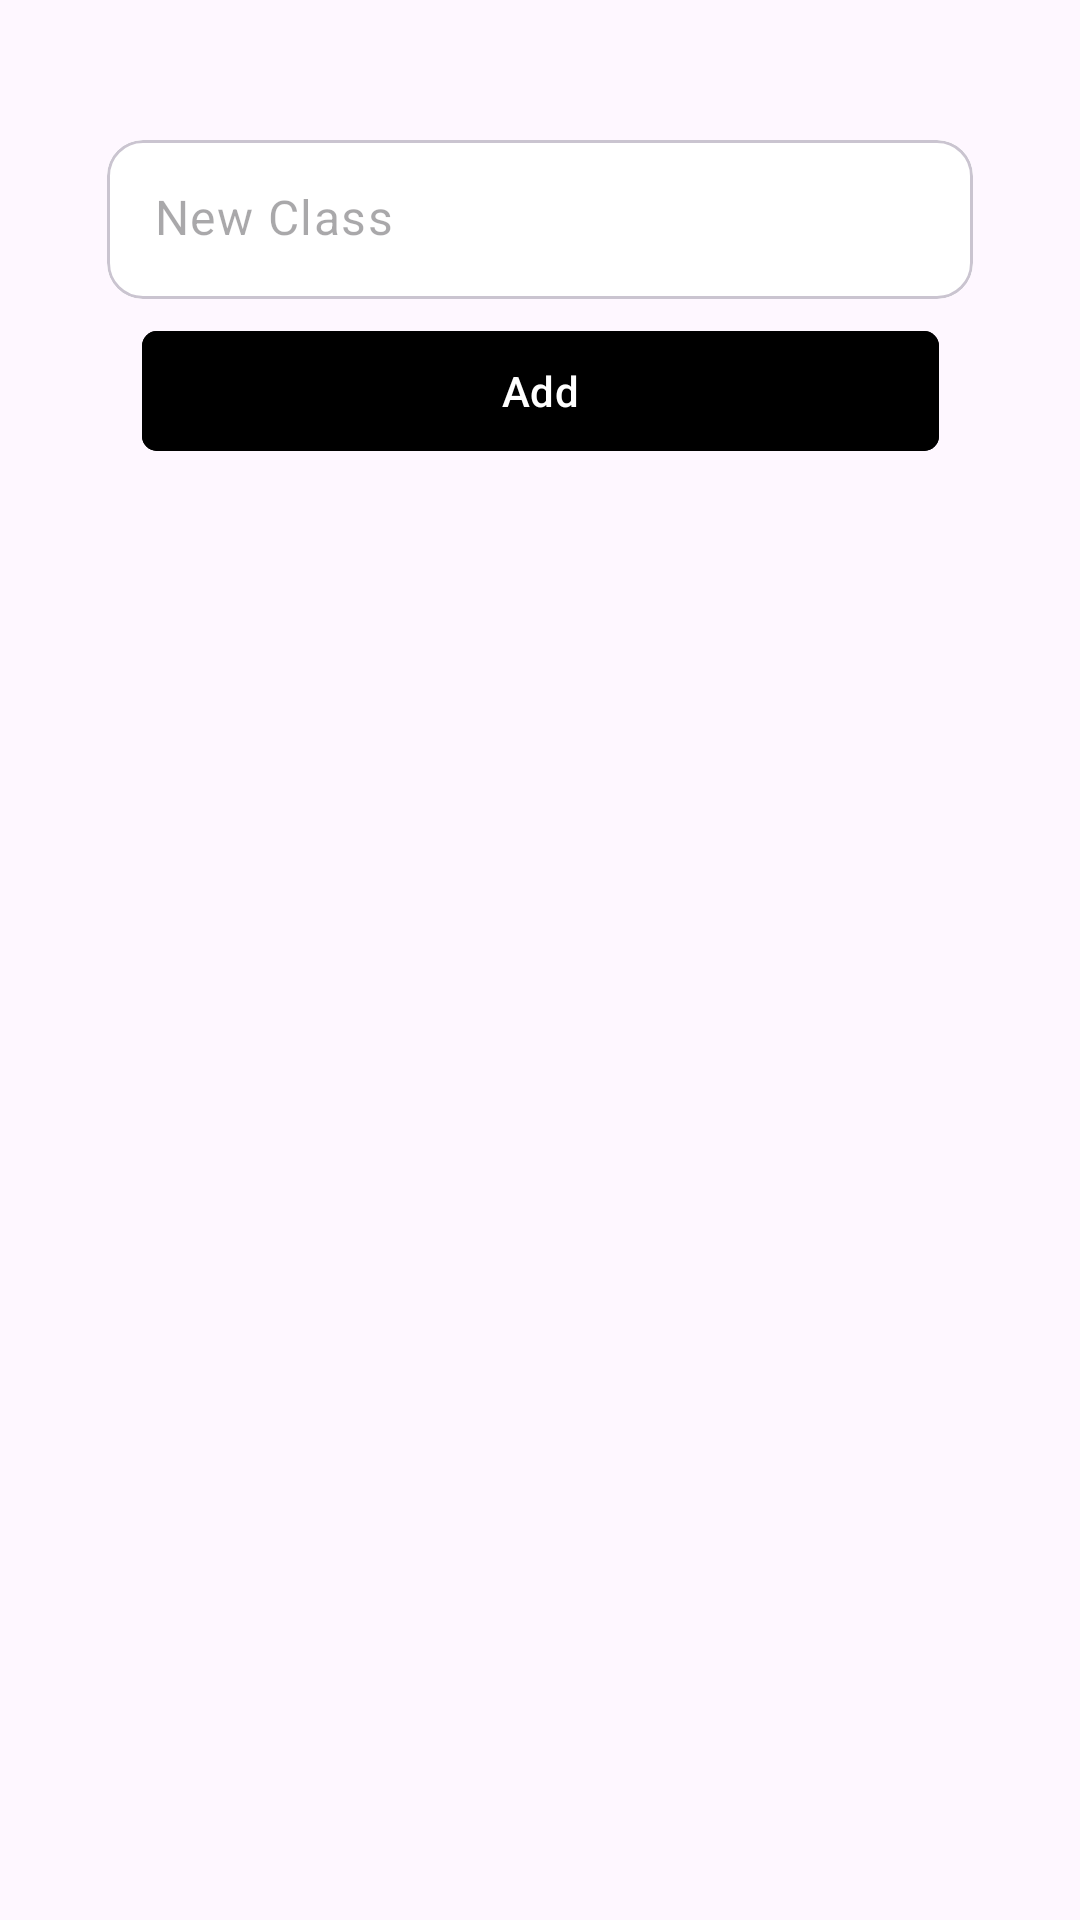

Android layout source for this screen:
<!-- AndroidManifest.xml: application theme Theme.StudentAttendanceApp -->
<!-- res/layout/fragment_add_classes.xml -->
<?xml version="1.0" encoding="utf-8"?>
<androidx.constraintlayout.widget.ConstraintLayout xmlns:android="http://schemas.android.com/apk/res/android"
    xmlns:tools="http://schemas.android.com/tools"
    android:layout_width="match_parent"
    android:layout_height="match_parent"
    android:padding="10dp"
    xmlns:app="http://schemas.android.com/apk/res-auto"
    tools:context=".ui.screens.classes.AddClassesFragment">

    <ImageView
        android:id="@+id/ivClose"
        android:layout_width="25dp"
        android:layout_height="25dp"
        android:src="@drawable/ic_close"
        android:layout_marginTop="5dp"
        app:layout_constraintEnd_toEndOf="@+id/cardView1"
        app:layout_constraintTop_toTopOf="parent"
        android:contentDescription="@string/close" />

    <com.google.android.material.card.MaterialCardView
        android:id="@+id/cardView1"
        android:layout_width="300dp"
        android:layout_height="wrap_content"
        app:cardUseCompatPadding="true"
        app:layout_constraintEnd_toEndOf="parent"
        app:layout_constraintHorizontal_bias="0.5"
        app:layout_constraintStart_toStartOf="parent"
        app:layout_constraintTop_toBottomOf="@+id/ivClose">

        <com.google.android.material.textfield.TextInputLayout
            android:layout_width="match_parent"
            android:layout_height="wrap_content"
            android:background="@color/white"
            app:hintEnabled="false">
            <com.google.android.material.textfield.TextInputEditText
                android:id="@+id/etClasses"
                android:layout_width="match_parent"
                android:layout_height="wrap_content"
                android:background="@color/white"
                android:hint="@string/new_class"
                android:inputType="text"
                android:paddingTop="15dp" />
        </com.google.android.material.textfield.TextInputLayout>
    </com.google.android.material.card.MaterialCardView>

    <com.google.android.material.button.MaterialButton
        android:id="@+id/btnAdd"
        android:layout_width="wrap_content"
        android:layout_height="wrap_content"
        android:text="@string/add"
        android:textColor="@color/white"
        android:backgroundTint="@color/black"
        android:paddingHorizontal="120dp"
        app:cornerRadius="5dp"
        android:layout_marginBottom="10dp"
        app:layout_constraintTop_toBottomOf="@id/cardView1"
        app:layout_constraintEnd_toEndOf="parent"
        app:layout_constraintStart_toStartOf="parent"/>

</androidx.constraintlayout.widget.ConstraintLayout>
<!-- resources referenced by this layout -->
<resources>
  <color name="black">#FF000000</color>
  <color name="white">#FFFFFFFF</color>
  <string name="add">Add</string>
  <string name="close">Close</string>
  <string name="new_class">New Class</string>
  <style name="Theme.StudentAttendanceApp" parent="Base.Theme.StudentAttendanceApp" />
  <style name="Base.Theme.StudentAttendanceApp" parent="Theme.Material3.DayNight.NoActionBar">
          
           <item name="colorPrimary">@color/black</item>
      </style>
</resources>
